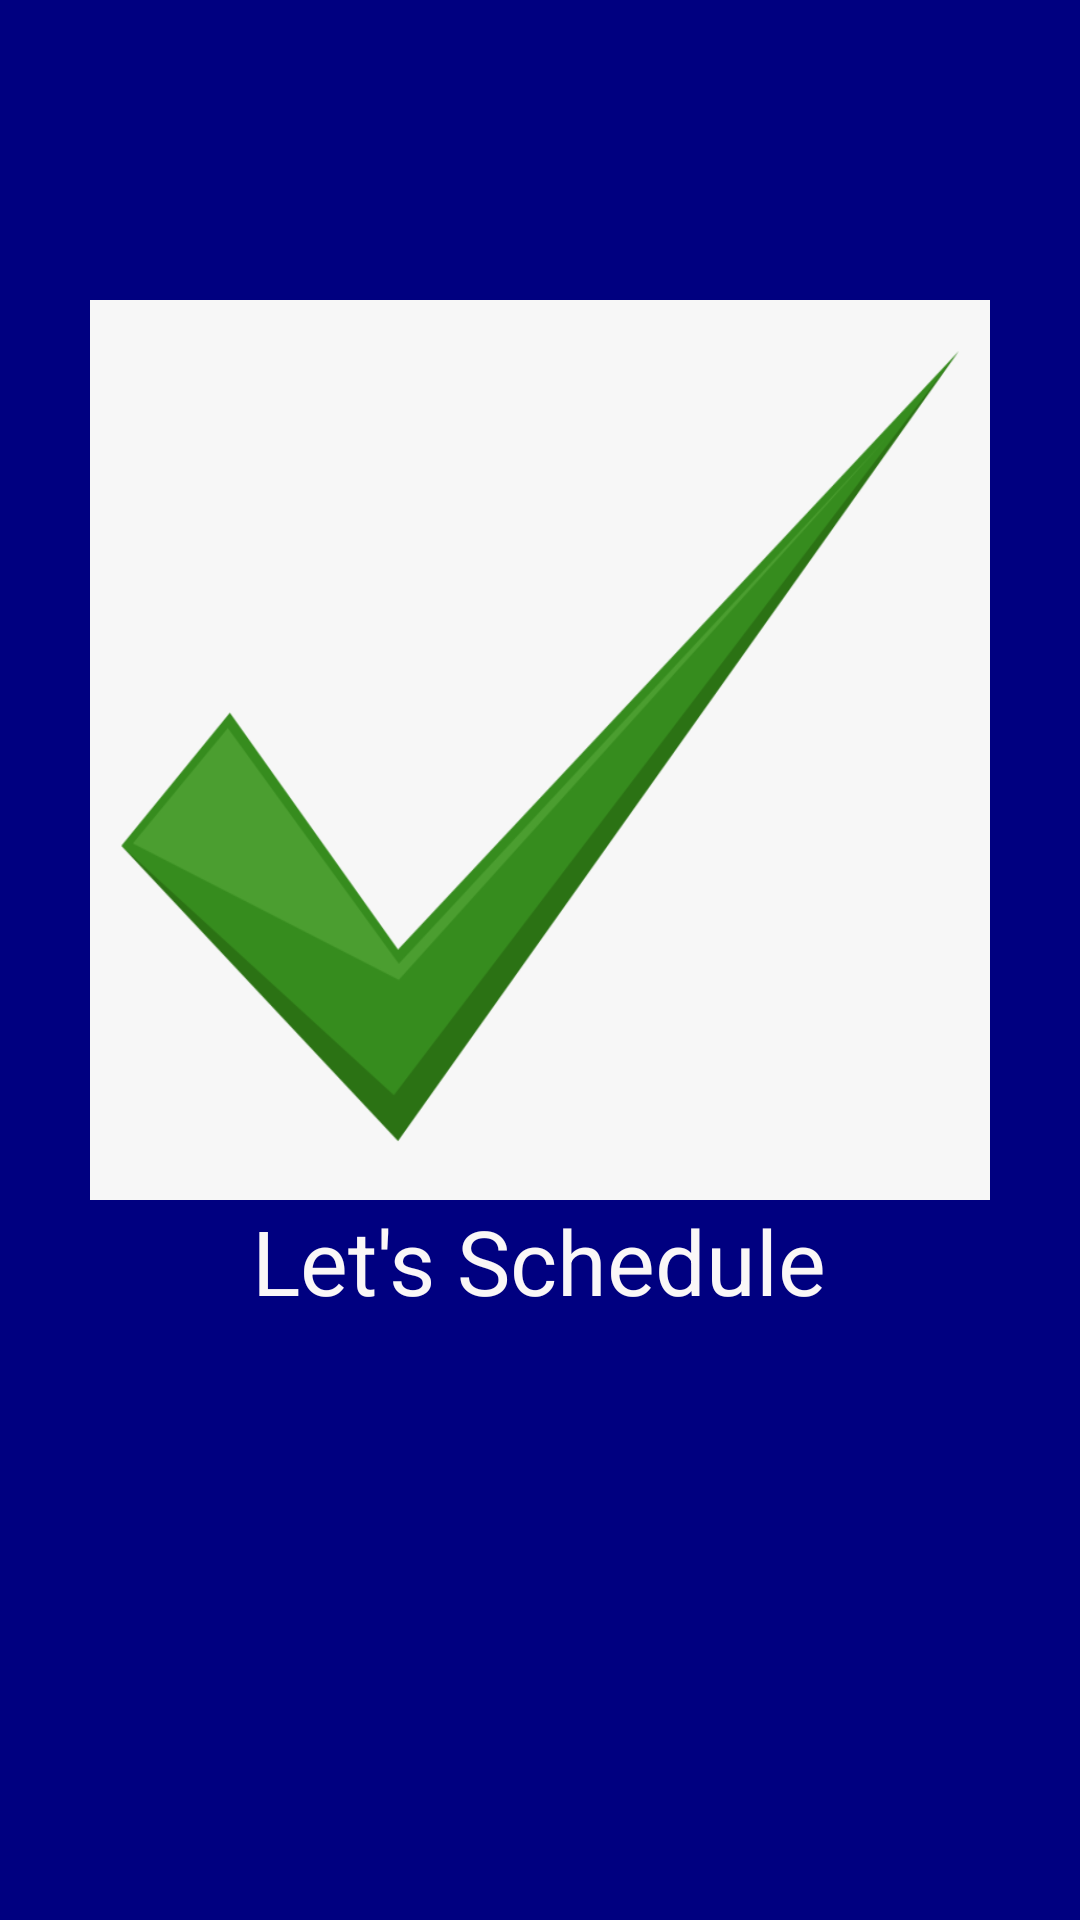

Produce the Android XML layout that renders to this screen, including the resource entries it uses.
<!-- AndroidManifest.xml: application theme Theme.Schedular -->
<!-- res/layout/activity_main.xml -->
<?xml version="1.0" encoding="utf-8"?>
<LinearLayout xmlns:android="http://schemas.android.com/apk/res/android"
    xmlns:app="http://schemas.android.com/apk/res-auto"
    xmlns:tools="http://schemas.android.com/tools"
    android:layout_width="match_parent"
    android:layout_height="match_parent"
    android:orientation="vertical"
    android:background="#000080"
    tools:context=".MainActivity">


    <ImageView
        android:id="@+id/imageview"
        android:layout_width="300dp"
        android:layout_height="300dp"
        android:background="@drawable/image"
        android:layout_gravity="center"
        android:layout_marginTop="100dp"/>


    <TextView
        android:id="@+id/text"
        android:layout_width="wrap_content"
        android:layout_height="wrap_content"
        android:layout_gravity="center"
        android:text="Let's Schedule"
        android:textColor="#FAF7F7"
        android:textSize="30sp" />

        app:layout_constraintBottom_toBottomOf="parent"
        app:layout_constraintLeft_toLeftOf="parent"
        app:layout_constraintRight_toRightOf="parent"
        app:layout_constraintTop_toTopOf="parent" />

</LinearLayout>
<!-- resources referenced by this layout -->
<resources>
  <!-- drawable image: png bitmap (drawable, 33632 bytes) -->
  <style name="Theme.Schedular" parent="Theme.MaterialComponents.DayNight.NoActionBar">
          
          <item name="colorPrimary">@color/purple_500</item>
          <item name="colorPrimaryVariant">@color/purple_700</item>
          <item name="colorOnPrimary">@color/white</item>
          
          <item name="colorSecondary">@color/teal_200</item>
          <item name="colorSecondaryVariant">@color/teal_700</item>
          <item name="colorOnSecondary">@color/black</item>
          
          <item name="android:statusBarColor" tools:targetApi="l">?attr/colorPrimaryVariant</item>
          
      </style>
  <!-- not gathered from this repository: default colours our renderer supplied (Android Studio template values) -->
  <color name="purple_500">#FF6200EE</color>
  <color name="purple_700">#FF3700B3</color>
  <color name="teal_200">#FF03DAC5</color>
  <color name="teal_700">#FF018786</color>
  <color name="black">#FF000000</color>
  <color name="white">#FFFFFFFF</color>
</resources>
